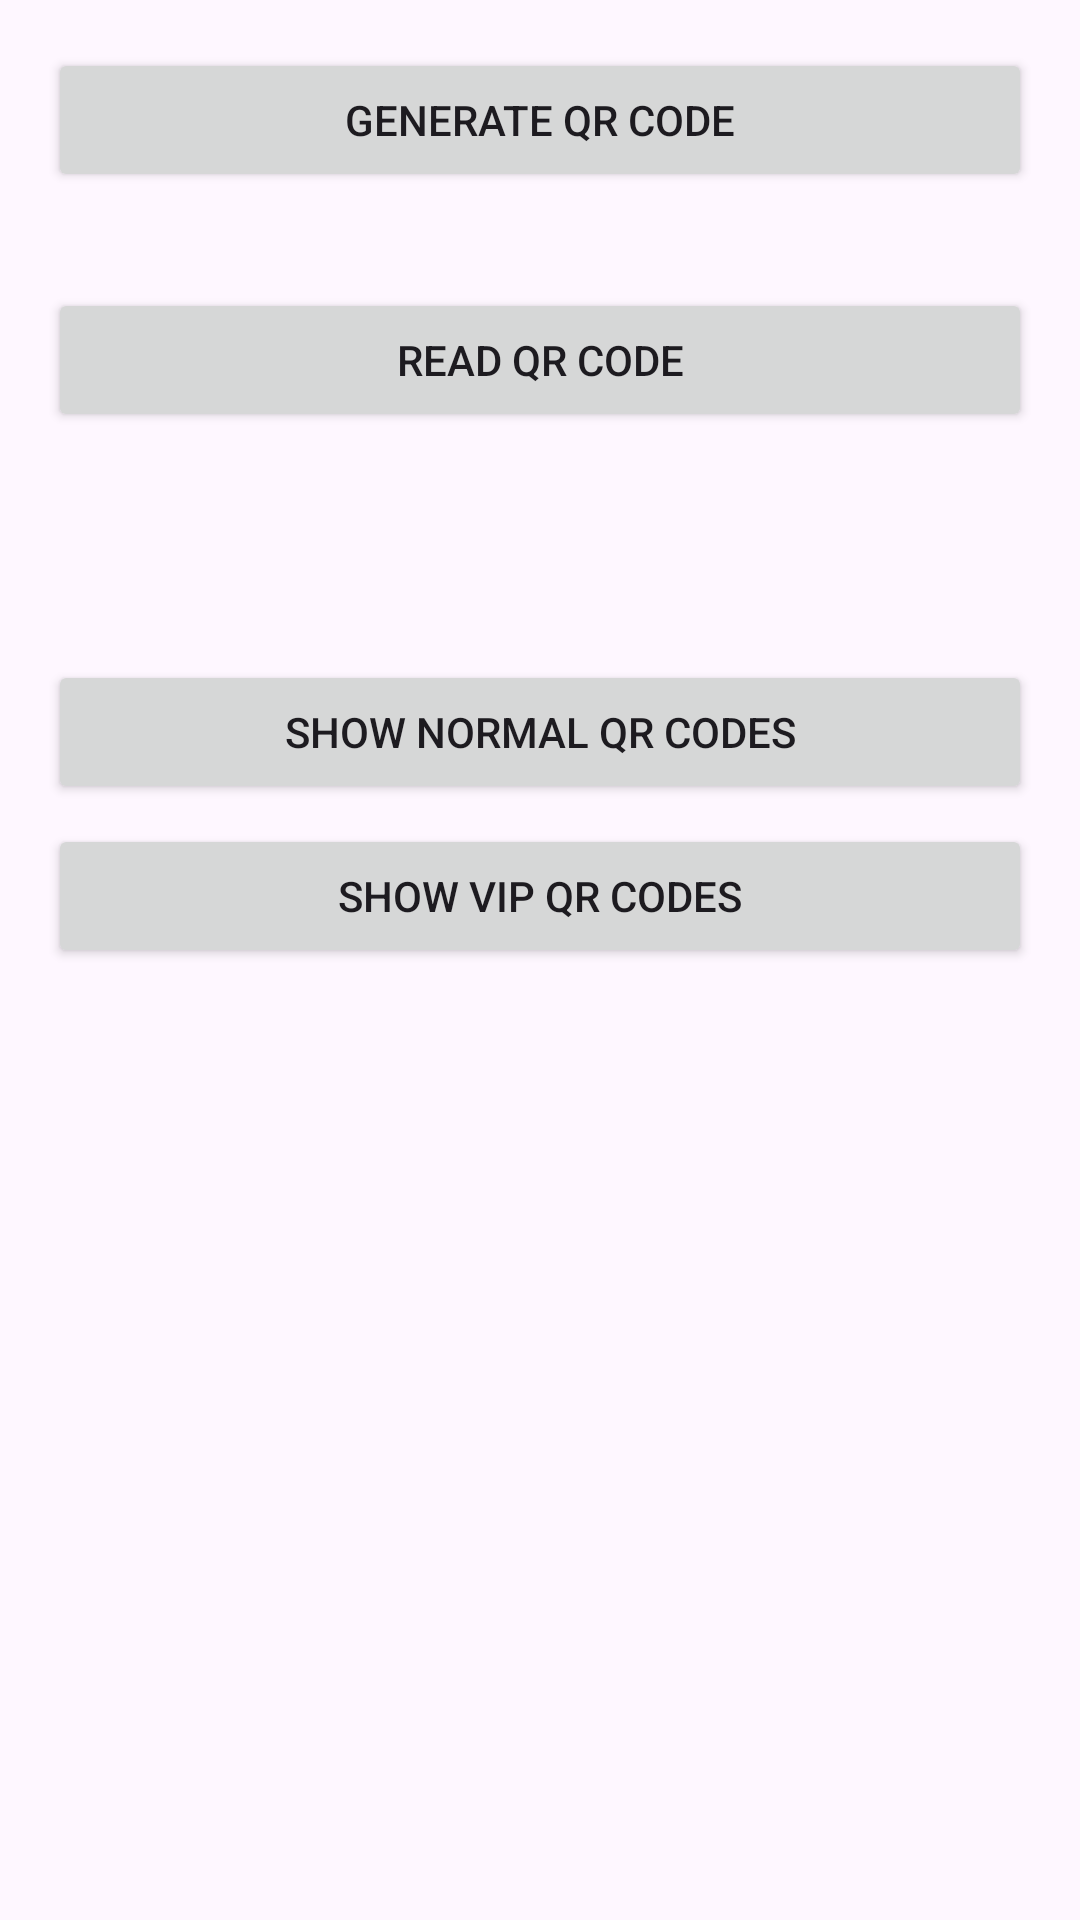

Write the Android layout XML for this screen, with the resource values it uses.
<!-- AndroidManifest.xml: activity theme Theme.Mosaik -->
<!-- res/layout/activity_main.xml -->
<?xml version="1.0" encoding="utf-8"?>
<androidx.constraintlayout.widget.ConstraintLayout xmlns:android="http://schemas.android.com/apk/res/android"
    xmlns:app="http://schemas.android.com/apk/res-auto"
    xmlns:tools="http://schemas.android.com/tools"
    android:id="@+id/relativeLayout"
    android:layout_width="match_parent"
    android:layout_height="match_parent"
    android:padding="16dp">

    <Button
        android:id="@+id/generateButton"
        android:layout_width="match_parent"
        android:layout_height="wrap_content"
        android:text="Generate QR Code"
        app:layout_constraintEnd_toEndOf="parent"
        app:layout_constraintStart_toStartOf="parent"
        app:layout_constraintTop_toTopOf="parent" />

    <androidx.recyclerview.widget.RecyclerView
        android:id="@+id/qrCodeRecyclerView"
        android:layout_width="match_parent"
        android:layout_height="300dp"
        android:layout_marginTop="16dp"
        android:visibility="gone"
        app:layout_constraintTop_toBottomOf="@id/emptyTextView"
        app:layout_constraintStart_toStartOf="parent"
        app:layout_constraintEnd_toEndOf="parent"/>

    <ImageView
        android:id="@+id/qrCodeImageView"
        android:layout_width="match_parent"
        android:layout_height="wrap_content"
        android:layout_marginTop="16dp"
        app:layout_constraintStart_toStartOf="parent"
        app:layout_constraintTop_toBottomOf="@id/generateButton" />

    <Button
        android:id="@+id/readButton"
        android:layout_width="match_parent"
        android:layout_height="wrap_content"
        android:layout_marginTop="16dp"
        android:text="Read QR Code"
        app:layout_constraintEnd_toEndOf="parent"
        app:layout_constraintStart_toStartOf="parent"
        app:layout_constraintTop_toBottomOf="@id/qrCodeImageView" />

    <Button
        android:id="@+id/showDatabaseButton"
        android:layout_width="match_parent"
        android:layout_height="wrap_content"
        android:layout_marginTop="76dp"
        android:text="Show normal QR Codes"
        app:layout_constraintEnd_toEndOf="parent"
        app:layout_constraintHorizontal_bias="0.875"
        app:layout_constraintStart_toStartOf="parent"
        app:layout_constraintTop_toBottomOf="@id/readButton" />

    <Button
        android:id="@+id/showVipQrCodes"
        android:layout_width="match_parent"
        android:layout_height="wrap_content"
        android:text="Show VIP QR Codes"
        app:layout_constraintBottom_toTopOf="@+id/imageView2"
        app:layout_constraintEnd_toEndOf="parent"
        app:layout_constraintHorizontal_bias="0.511"
        app:layout_constraintStart_toStartOf="parent"
        app:layout_constraintTop_toBottomOf="@+id/showDatabaseButton"
        app:layout_constraintVertical_bias="0.08" />

    <TextView
        android:id="@+id/emptyTextView"
        android:layout_width="wrap_content"
        android:layout_height="wrap_content"
        android:text="No QR codes available"
        android:visibility="gone"
        app:layout_constraintTop_toBottomOf="@id/showVipQrCodes"
        app:layout_constraintStart_toStartOf="parent"
        app:layout_constraintEnd_toEndOf="parent"
        android:layout_marginTop="16dp" />

    <ImageView
        android:id="@+id/imageView2"
        android:layout_width="264dp"
        android:layout_height="291dp"
        android:layout_marginTop="132dp"
        app:layout_constraintEnd_toEndOf="parent"
        app:layout_constraintHorizontal_bias="0.496"
        app:layout_constraintStart_toStartOf="parent"
        app:layout_constraintTop_toBottomOf="@id/showDatabaseButton"
        app:srcCompat="@drawable/img_20250317_wa0003" />

    <ImageView
        android:id="@+id/true_img"
        android:layout_width="wrap_content"
        android:layout_height="wrap_content"
        android:layout_marginStart="55dp"
        android:layout_marginTop="292dp"
        android:layout_marginEnd="68dp"
        android:layout_marginBottom="112dp"
        android:visibility="gone"
        app:layout_constraintBottom_toBottomOf="@+id/imageView2"
        app:layout_constraintEnd_toEndOf="@+id/imageView2"
        app:layout_constraintStart_toStartOf="@+id/imageView2"
        app:layout_constraintTop_toTopOf="@+id/generateButton"
        app:srcCompat="@drawable/true_img" />

    <ImageView
        android:id="@+id/vip"
        android:layout_width="wrap_content"
        android:layout_height="wrap_content"
        android:layout_marginStart="55dp"
        android:layout_marginTop="292dp"
        android:layout_marginEnd="68dp"
        android:layout_marginBottom="112dp"
        android:visibility="gone"
        app:layout_constraintBottom_toBottomOf="@+id/imageView2"
        app:layout_constraintEnd_toEndOf="@+id/imageView2"
        app:layout_constraintStart_toStartOf="@+id/imageView2"
        app:layout_constraintTop_toTopOf="@+id/generateButton"
        app:srcCompat="@drawable/vip" />

    <ImageView
        android:id="@+id/false_img"
        android:layout_width="wrap_content"
        android:layout_height="wrap_content"
        android:layout_marginStart="55dp"
        android:layout_marginTop="292dp"
        android:layout_marginEnd="68dp"
        android:layout_marginBottom="112dp"
        android:visibility="gone"
        app:layout_constraintBottom_toBottomOf="@+id/imageView2"
        app:layout_constraintEnd_toEndOf="@+id/imageView2"
        app:layout_constraintStart_toStartOf="@+id/imageView2"
        app:layout_constraintTop_toTopOf="@+id/generateButton"
        app:srcCompat="@drawable/false_img" />

    <TextView
        android:id="@+id/textView"
        android:layout_width="wrap_content"
        android:layout_height="wrap_content"
        android:layout_marginTop="4dp"
        android:text="Made by Danny Nasra"
        app:layout_constraintTop_toBottomOf="@id/imageView2"
        tools:layout_editor_absoluteX="16dp" />


</androidx.constraintlayout.widget.ConstraintLayout>
<!-- resources referenced by this layout -->
<resources>
  <!-- drawable false_img: png bitmap (drawable, 51301 bytes) -->
  <!-- drawable true_img: png bitmap (drawable, 39246 bytes) -->
  <!-- drawable vip: jpg bitmap (drawable, 27065 bytes) -->
  <style name="Theme.Mosaik" parent="Base.Theme.Mosaik" />
  <style name="Base.Theme.Mosaik" parent="Theme.Material3.DayNight.NoActionBar">
          
          
      </style>
</resources>
